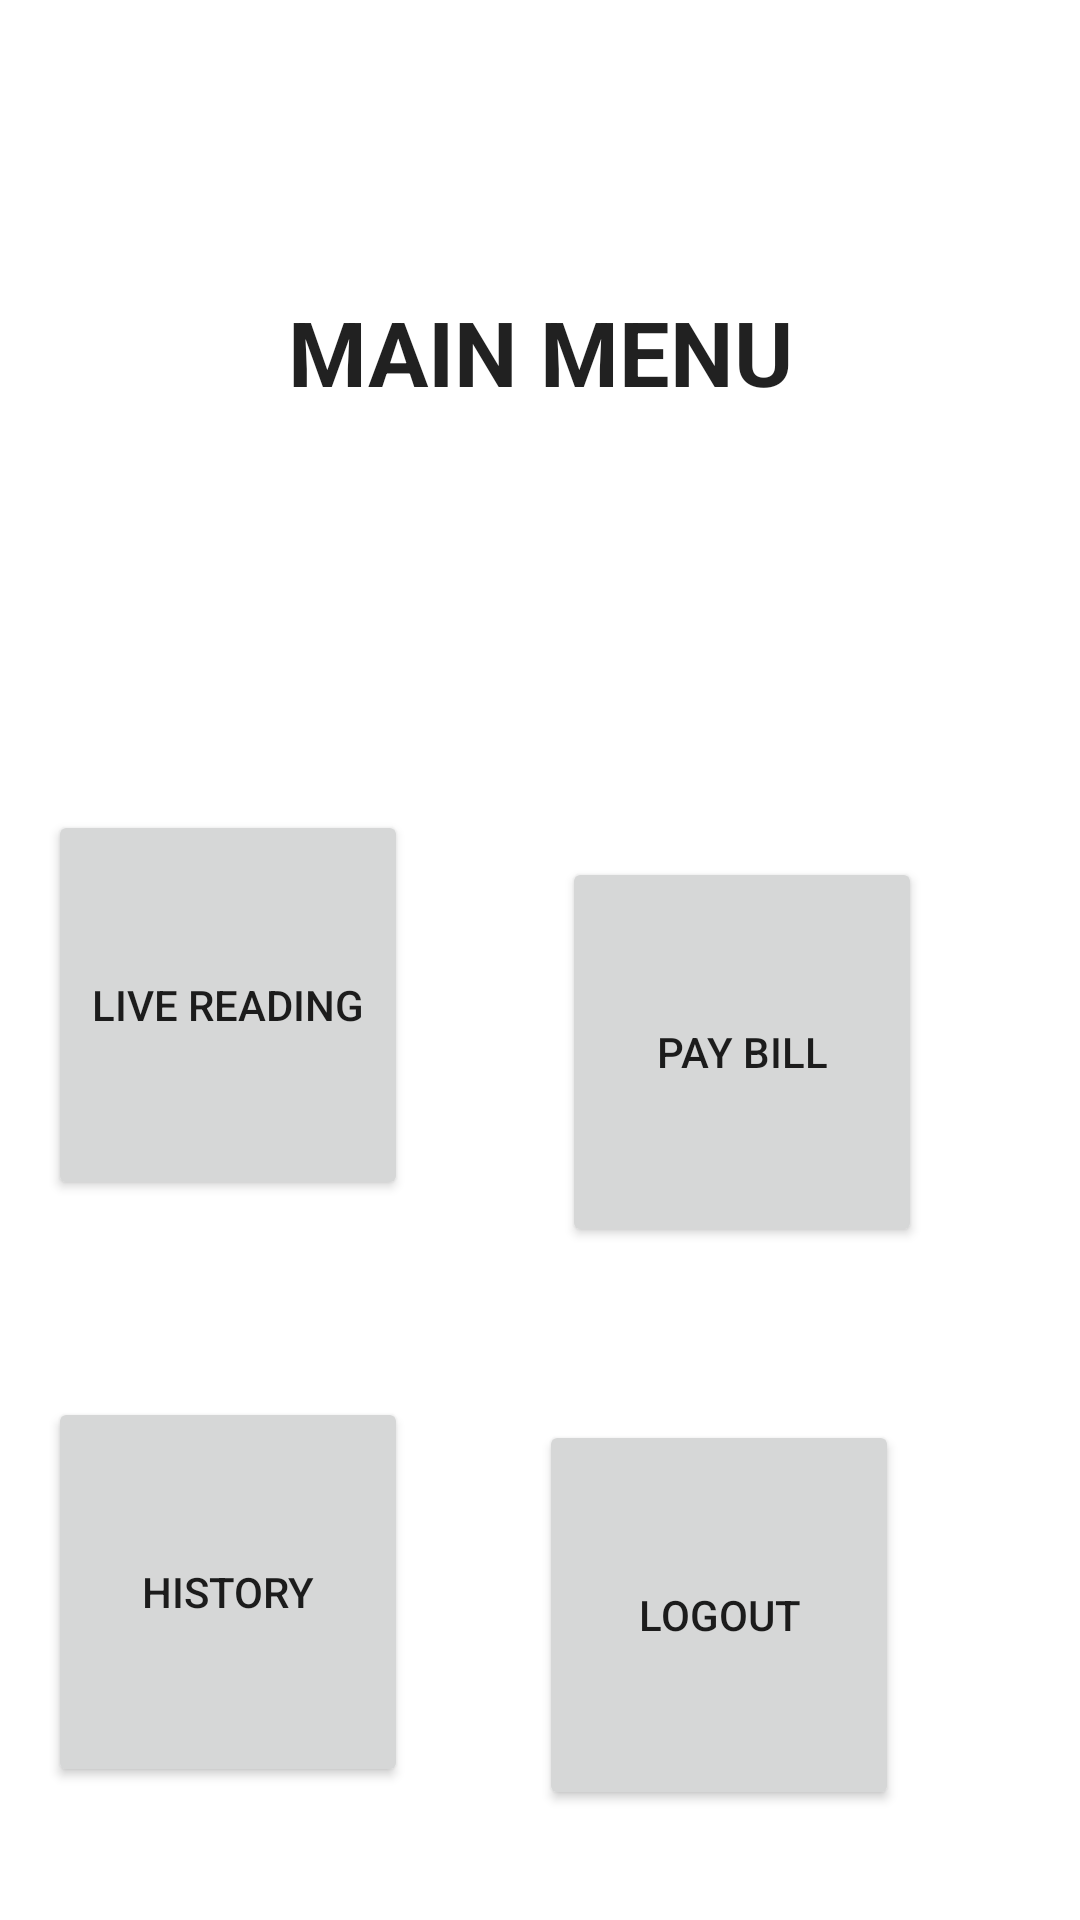

Android layout source for this screen:
<!-- AndroidManifest.xml: application theme Theme.Edi11 -->
<!-- res/layout/activity_main.xml -->
<?xml version="1.0" encoding="utf-8"?>
<androidx.constraintlayout.widget.ConstraintLayout xmlns:android="http://schemas.android.com/apk/res/android"
    xmlns:app="http://schemas.android.com/apk/res-auto"
    xmlns:tools="http://schemas.android.com/tools"
    android:layout_width="match_parent"
    android:layout_height="match_parent"
    tools:context=".MainActivity">

    <Button
        android:id="@+id/btnLogout4"
        android:layout_width="120dp"
        android:layout_height="130dp"
        android:text="PAY BILL"
        app:layout_constraintBottom_toBottomOf="parent"
        app:layout_constraintEnd_toEndOf="parent"
        app:layout_constraintHorizontal_bias="0.492"
        app:layout_constraintStart_toEndOf="@+id/btnLogout3"
        app:layout_constraintTop_toTopOf="parent"
        app:layout_constraintVertical_bias="0.56" />

    <Button
        android:id="@+id/btnLogout3"
        android:layout_width="120dp"
        android:layout_height="130dp"
        android:text="LIVE READING"
        app:layout_constraintBottom_toTopOf="@+id/btnLogout2"
        app:layout_constraintEnd_toStartOf="@+id/btnLogout"
        app:layout_constraintHorizontal_bias="0.268"
        app:layout_constraintStart_toStartOf="parent"
        app:layout_constraintTop_toTopOf="parent"
        app:layout_constraintVertical_bias="0.804" />

    <Button
        android:id="@+id/btnLogout2"
        android:layout_width="120dp"
        android:layout_height="130dp"
        android:text="HISTORY"
        app:layout_constraintBottom_toBottomOf="parent"
        app:layout_constraintEnd_toStartOf="@+id/btnLogout"
        app:layout_constraintHorizontal_bias="0.268"
        app:layout_constraintStart_toStartOf="parent"
        app:layout_constraintTop_toTopOf="parent"
        app:layout_constraintVertical_bias="0.913" />

    <TextView
        android:id="@+id/textView"
        android:layout_width="wrap_content"
        android:layout_height="wrap_content"
        android:text="MAIN MENU"
        android:textAppearance="@style/TextAppearance.AppCompat.Large"
        android:textSize="30sp"
        android:textStyle="bold"
        app:layout_constraintBottom_toBottomOf="parent"
        app:layout_constraintEnd_toEndOf="parent"
        app:layout_constraintStart_toStartOf="parent"
        app:layout_constraintTop_toTopOf="parent"
        app:layout_constraintVertical_bias="0.162" />

    <Button
        android:id="@+id/btnLogout"
        android:layout_width="120dp"
        android:layout_height="130dp"
        android:text="Logout"
        app:layout_constraintBottom_toBottomOf="parent"
        app:layout_constraintEnd_toEndOf="parent"
        app:layout_constraintHorizontal_bias="0.749"
        app:layout_constraintStart_toStartOf="parent"
        app:layout_constraintTop_toBottomOf="@+id/btnLogout4"
        app:layout_constraintVertical_bias="0.611" />

</androidx.constraintlayout.widget.ConstraintLayout>
<!-- resources referenced by this layout -->
<resources>
  <style name="Theme.Edi11" parent="Theme.MaterialComponents.DayNight.DarkActionBar">
          
          <item name="colorPrimary">@color/purple_500</item>
          <item name="colorPrimaryVariant">@color/purple_700</item>
          <item name="colorOnPrimary">@color/white</item>
          
          <item name="colorSecondary">@color/teal_200</item>
          <item name="colorSecondaryVariant">@color/teal_700</item>
          <item name="colorOnSecondary">@color/black</item>
          
          <item name="android:statusBarColor">?attr/colorPrimaryVariant</item>
          
      </style>
  <!-- not gathered from this repository: default colours our renderer supplied (Android Studio template values) -->
  <color name="purple_500">#FF6200EE</color>
  <color name="purple_700">#FF3700B3</color>
  <color name="teal_200">#FF03DAC5</color>
  <color name="teal_700">#FF018786</color>
  <color name="black">#FF000000</color>
  <color name="white">#FFFFFFFF</color>
</resources>
